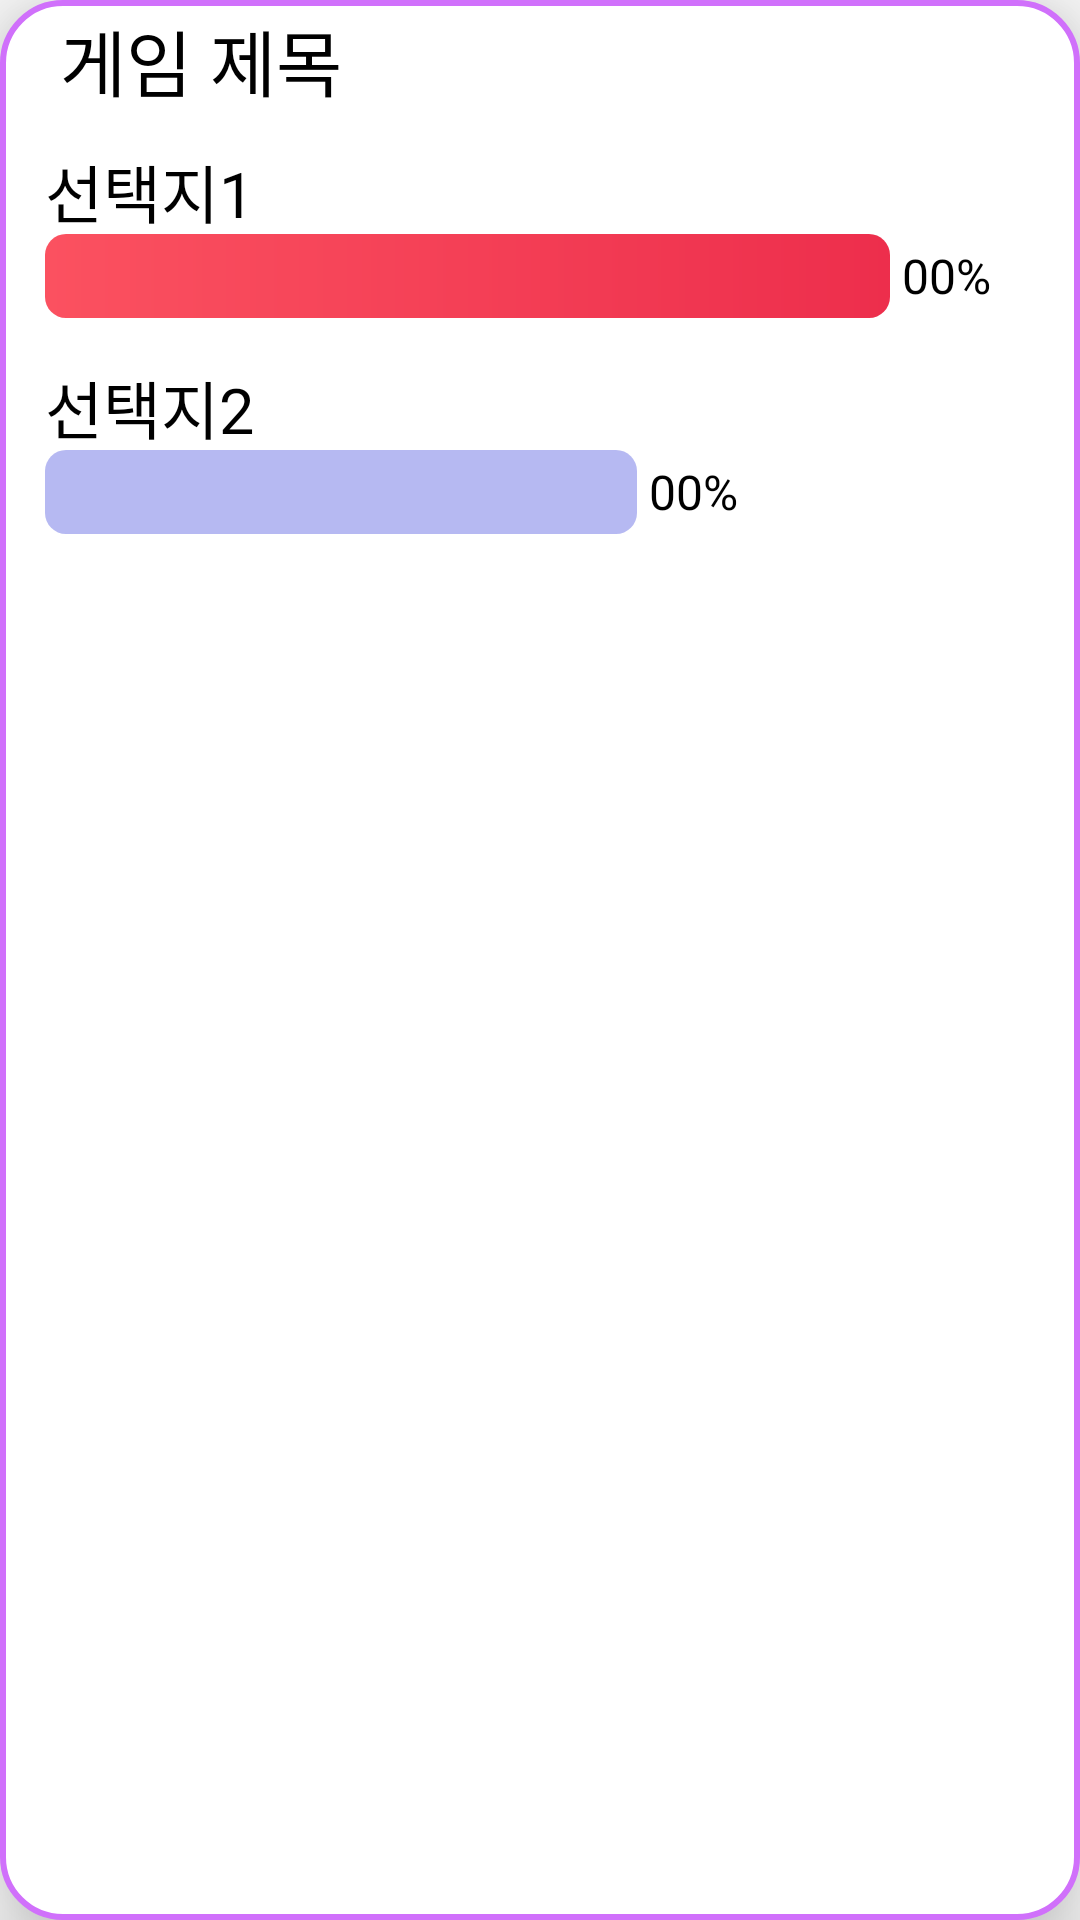

The Android layout XML behind this screen, and the referenced resources:
<!-- AndroidManifest.xml: application theme Theme.BanlanceGameEx -->
<!-- res/layout/mypost_rv_item.xml -->
<?xml version="1.0" encoding="utf-8"?>
<LinearLayout
    xmlns:android="http://schemas.android.com/apk/res/android"
    android:layout_width="match_parent"
    android:layout_height="195dp"
    android:layout_margin="10dp"
    android:background="@drawable/background_count_button"
    android:elevation="16dp"
    android:orientation="vertical">

    <LinearLayout
        android:layout_width="match_parent"
        android:layout_height="40dp"
        android:layout_marginBottom="8dp"
        android:orientation="horizontal">

        <TextView
            android:id="@+id/game_title_txt"
            android:text="게임 제목"
            android:textColor="@color/black"
            android:textSize="24sp"
            android:gravity="left|center"
            android:layout_marginStart="20dp"
            android:fontFamily="@font/maplestory_bold"
            android:layout_width="match_parent"
            android:layout_height="match_parent"
            android:layout_weight="1"/>

        <ImageView
            android:id="@+id/menu_area"
            android:src="@drawable/background_menu_dot"
            android:layout_width="match_parent"
            android:layout_height="match_parent"
            android:layout_marginEnd="10dp"
            android:layout_marginTop="3dp"
            android:layout_marginBottom="2dp"
            android:layout_gravity="center"
            android:layout_weight="7"/>

    </LinearLayout>

    <LinearLayout
        android:layout_width="match_parent"
        android:layout_height="wrap_content"
        android:orientation="vertical">

        <TextView
            android:id="@+id/game_option1_txt"
            android:layout_width="match_parent"
            android:layout_height="30dp"
            android:text="선택지1"
            android:textColor="@color/black"
            android:textSize="21sp"
            android:gravity="left|center"
            android:layout_marginLeft="15dp"
            android:fontFamily="@font/maplestory_light"/>

        <LinearLayout
            android:layout_width="match_parent"
            android:layout_height="wrap_content"
            android:layout_marginLeft="15dp"
            android:layout_marginRight="7dp"
            android:layout_marginBottom="14dp"
            android:orientation="horizontal"
            android:weightSum="120">

            <View
                android:id="@+id/opt1_progress_bar"
                android:layout_width="match_parent"
                android:layout_height="28dp"
                android:background="@drawable/background_radius_opt1"
                android:layout_weight="20"/>

            <TextView
                android:id="@+id/game_opt1_percent"
                android:layout_width="match_parent"
                android:layout_height="28dp"
                android:text="00%"
                android:textColor="@color/black"
                android:textSize="16sp"
                android:gravity="left|center"
                android:layout_marginLeft="4dp"
                android:fontFamily="@font/maplestory_light"
                android:layout_weight="100"/>

        </LinearLayout>

        <TextView
            android:id="@+id/game_option2_txt"
            android:layout_width="match_parent"
            android:layout_height="30dp"
            android:text="선택지2"
            android:textColor="@color/black"
            android:textSize="21sp"
            android:gravity="left|center"
            android:layout_marginLeft="15dp"
            android:fontFamily="@font/maplestory_light"/>

        <LinearLayout
            android:layout_width="match_parent"
            android:layout_height="wrap_content"
            android:layout_marginLeft="15dp"
            android:layout_marginRight="7dp"
            android:layout_marginBottom="10dp"
            android:orientation="horizontal"
            android:weightSum="120">

            <View
                android:id="@+id/opt2_progress_bar"
                android:layout_width="match_parent"
                android:layout_height="28dp"
                android:background="@drawable/background_radius_opt2"
                android:layout_weight="50"/>

            <TextView
                android:id="@+id/game_opt2_percent"
                android:layout_width="match_parent"
                android:layout_height="28dp"
                android:text="00%"
                android:textColor="@color/black"
                android:textSize="16sp"
                android:gravity="left|center"
                android:layout_marginLeft="4dp"
                android:fontFamily="@font/maplestory_light"
                android:layout_weight="70"/>

        </LinearLayout>

    </LinearLayout>

</LinearLayout>
<!-- resources referenced by this layout -->
<resources>
  <color name="black">#FF000000</color>
  <!-- drawable background_count_button (drawable) -->
  <?xml version="1.0" encoding="utf-8"?>
  <ripple
      xmlns:android="http://schemas.android.com/apk/res/android"
      android:color="@color/action_gray">
      <item android:id="@android:id/background">
          <shape
              android:shape="rectangle" android:padding = "10dp">
              <solid android:color="@color/white"/>
              <stroke android:width="2dp"
                  android:color="#d070fb"/>
              <corners android:radius="20dp"/>
          </shape>
      </item>
  </ripple>
  <!-- drawable background_menu_dot (drawable) -->
  <?xml version="1.0" encoding="utf-8"?>
  <selector xmlns:android="http://schemas.android.com/apk/res/android">
      <item>
          <layer-list>
              <item>
                  <shape android:shape="oval">
                      <solid android:color="@color/white" />
                  </shape>
              </item>
              <item
                  android:drawable="@drawable/menu_dot"
                  android:gravity="center"
                  android:width="25dp"
                  android:height="25dp" />
          </layer-list>
      </item>
  </selector>
  <!-- drawable background_radius_opt1 (drawable) -->
  <?xml version="1.0" encoding="utf-8"?>
  <shape
      xmlns:android="http://schemas.android.com/apk/res/android"
      android:shape="rectangle" android:padding = "10dp">
      <gradient android:startColor="#FB5160"
          android:endColor="#ED2E4C"/>
      <corners
          android:bottomLeftRadius="7dp"
          android:bottomRightRadius="7dp"
          android:topLeftRadius="7dp"
          android:topRightRadius="7dp"></corners>
  </shape>
  <!-- drawable background_radius_opt2 (drawable) -->
  <?xml version="1.0" encoding="utf-8"?>
  <shape
      xmlns:android="http://schemas.android.com/apk/res/android"
      android:shape="rectangle" android:padding = "10dp">
      <gradient android:startColor="#b6b9f2"
          android:endColor="#b6b9f2" />
      <corners
          android:bottomLeftRadius="7dp"
          android:bottomRightRadius="7dp"
          android:topLeftRadius="7dp"
          android:topRightRadius="7dp"></corners>
  </shape>
  <style name="Theme.BanlanceGameEx" parent="Theme.AppCompat.Light.NoActionBar">
          
          <item name="windowNoTitle">true</item>
          <item name="colorPrimary">@color/purple_500</item>
          <item name="colorPrimaryVariant">@color/mainColor</item>
          <item name="colorOnPrimary">@color/white</item>
          
          <item name="colorSecondary">@color/teal_200</item>
          <item name="colorSecondaryVariant">@color/teal_700</item>
          <item name="colorOnSecondary">@color/black</item>
          
          <item name="android:statusBarColor">?attr/colorPrimaryVariant</item>
          
      </style>
  <color name="action_gray">#44000000</color>
  <color name="white">#FFFFFFFF</color>
  <color name="purple_500">#FF6200EE</color>
  <color name="mainColor">#ffd400</color>
  <color name="teal_200">#FF03DAC5</color>
  <color name="teal_700">#FF018786</color>
</resources>
